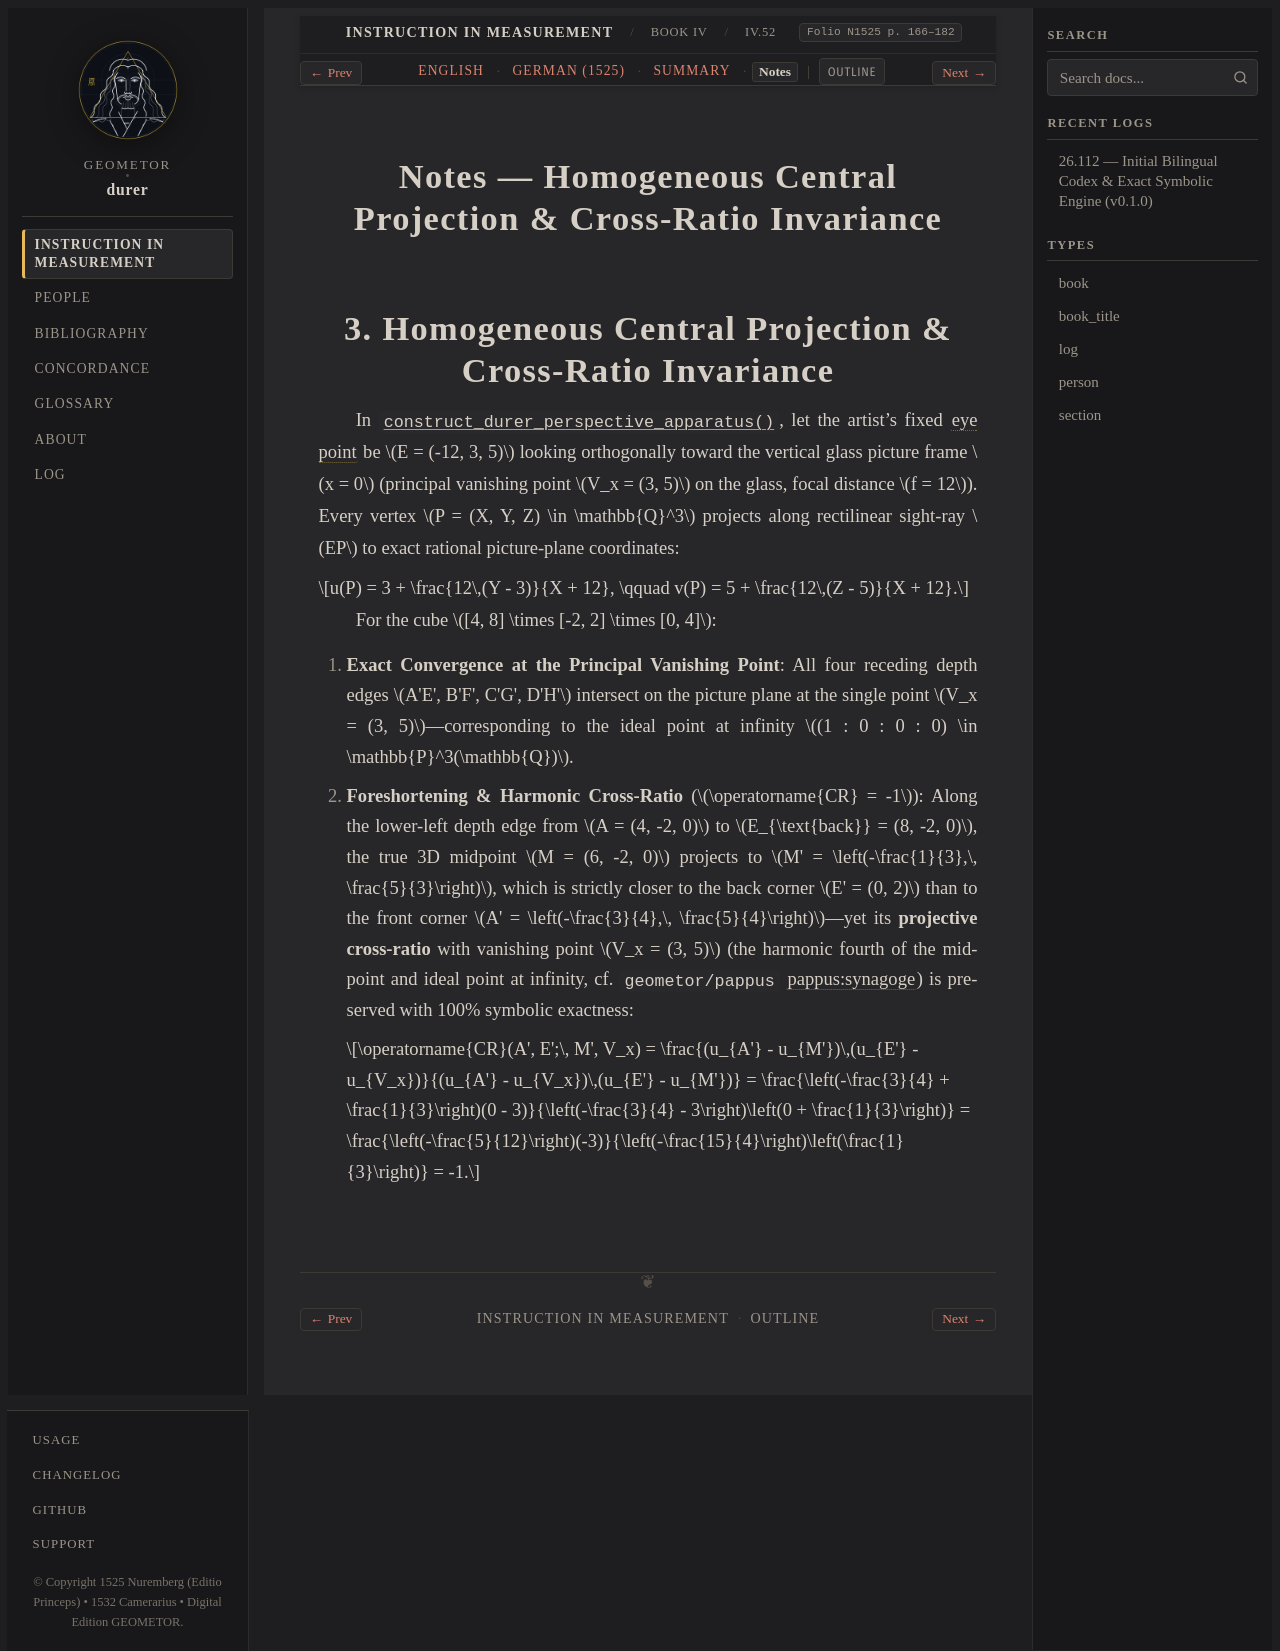

repository: geometor/durer · page: underweysung/buch_04/sec_03/notes.html · generator: sphinx

:layout: book
:canonical_id: IV.52–63
:breadcrumb_title: IV.52–63
:order: 3
:type: section
:folio: N1525 p. 166–182
:tracks: English: index | German: de | Summary: summary | Notes: notes
:featured_image: /_static/figures/book4_perspective_cube_apparatus.svg

.. _buch_04-sec_03-notes:

Notes — Homogeneous Central Projection & Cross-Ratio Invariance
===============================================================

3. Homogeneous Central Projection & Cross-Ratio Invariance
==========================================================

In :func:`~geometor.durer.conics_perspective.construct_durer_perspective_apparatus`, let the artist's
fixed :term:`eye point <augpunct>` be :math:`E = (-12, 3, 5)` looking orthogonally toward the vertical
glass picture frame :math:`x = 0` (principal vanishing point :math:`V_x = (3, 5)` on the glass, focal distance
:math:`f = 12`). Every vertex :math:`P = (X, Y, Z) \in \mathbb{Q}^3` projects along rectilinear sight-ray :math:`EP`
to exact rational picture-plane coordinates:

.. math::

   u(P) = 3 + \frac{12\,(Y - 3)}{X + 12}, \qquad v(P) = 5 + \frac{12\,(Z - 5)}{X + 12}.

For the cube :math:`[4, 8] \times [-2, 2] \times [0, 4]`:

1. **Exact Convergence at the Principal Vanishing Point**: All four receding depth edges
   :math:`A'E', B'F', C'G', D'H'` intersect on the picture plane at the single point :math:`V_x = (3, 5)`—corresponding
   to the ideal point at infinity :math:`(1 : 0 : 0 : 0) \in \mathbb{P}^3(\mathbb{Q})`.
2. **Foreshortening & Harmonic Cross-Ratio** (:math:`\operatorname{CR} = -1`): Along the lower-left depth
   edge from :math:`A = (4, -2, 0)` to :math:`E_{\text{back}} = (8, -2, 0)`, the true 3D midpoint
   :math:`M = (6, -2, 0)` projects to :math:`M' = \left(-\frac{1}{3},\, \frac{5}{3}\right)`, which is strictly
   closer to the back corner :math:`E' = (0, 2)` than to the front corner :math:`A' = \left(-\frac{3}{4},\, \frac{5}{4}\right)`—yet its **projective cross-ratio** with vanishing point :math:`V_x = (3, 5)` (the
   harmonic fourth of the midpoint and ideal point at infinity, cf. ``geometor/pappus``
   :cite:`pappus:synagoge`) is preserved with 100% symbolic exactness:

   .. math::

      \operatorname{CR}(A', E';\, M', V_x)
      = \frac{(u_{A'} - u_{M'})\,(u_{E'} - u_{V_x})}{(u_{A'} - u_{V_x})\,(u_{E'} - u_{M'})}
      = \frac{\left(-\frac{3}{4} + \frac{1}{3}\right)(0 - 3)}{\left(-\frac{3}{4} - 3\right)\left(0 + \frac{1}{3}\right)}
      = \frac{\left(-\frac{5}{12}\right)(-3)}{\left(-\frac{15}{4}\right)\left(\frac{1}{3}\right)}
      = -1.
